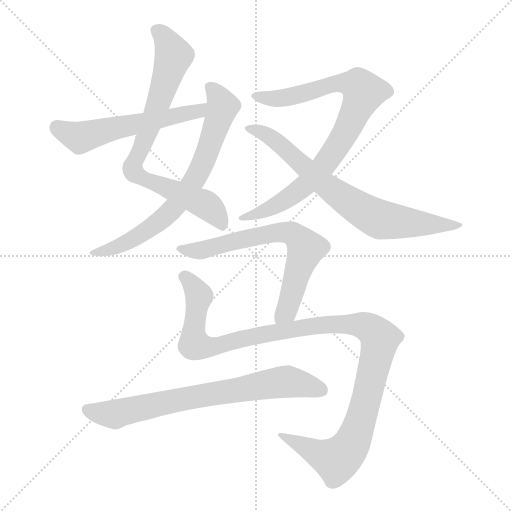
t = 0.00 s
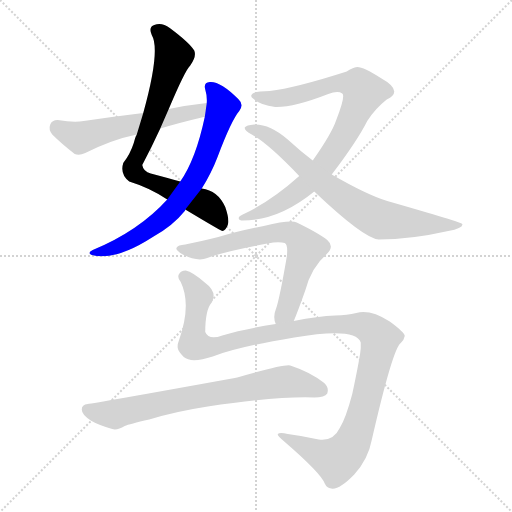
t = 1.49 s
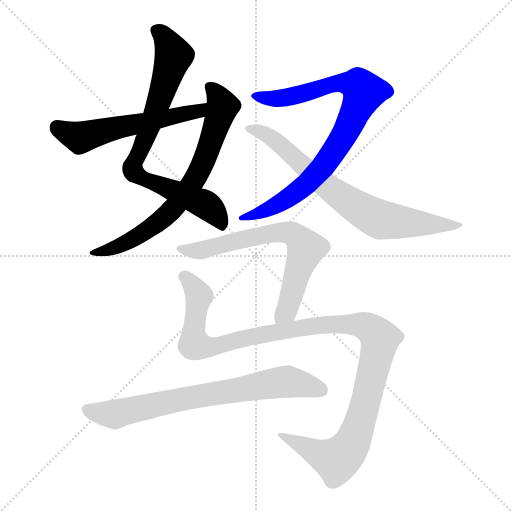
t = 2.98 s
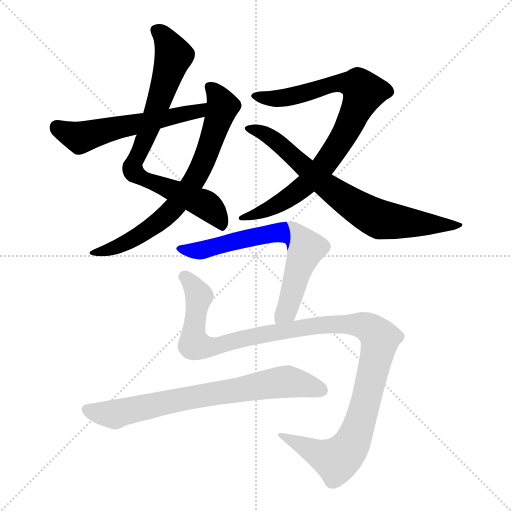
t = 4.46 s
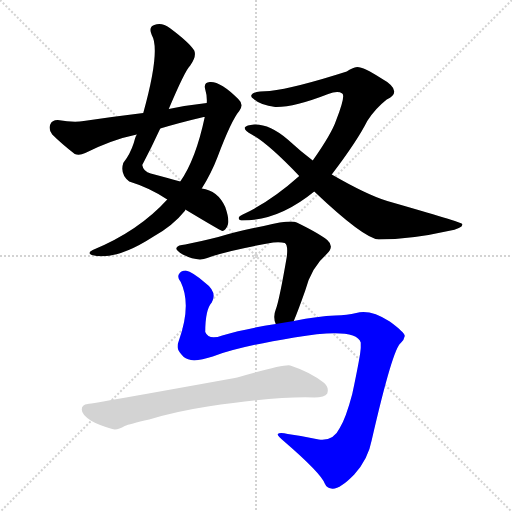
t = 5.95 s
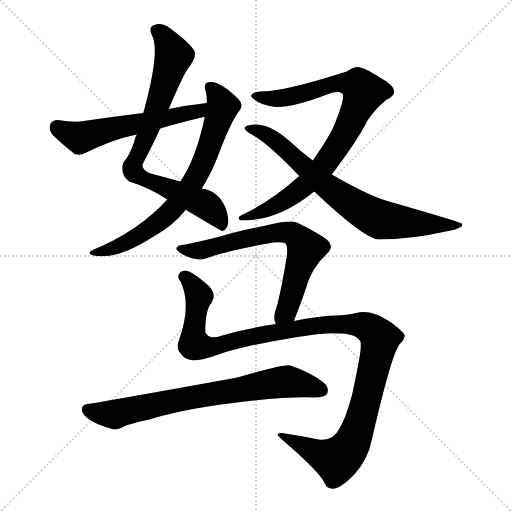
t = 7.44 s

The animated SVG that drew these frames (rendered in a browser with its animation timeline set to each time). Animation: 8 CSS @keyframes rules; one cycle of 7.44 s.

<svg version="1.1" viewBox="0 0 1024 1024" xmlns="http://www.w3.org/2000/svg">
  <g stroke="lightgray" stroke-dasharray="1,1" stroke-width="1" transform="scale(4, 4)">
    <line x1="0" y1="0" x2="256" y2="256"></line>
    <line x1="256" y1="0" x2="0" y2="256"></line>
    <line x1="128" y1="0" x2="128" y2="256"></line>
    <line x1="0" y1="128" x2="256" y2="128"></line>
  </g>
<g transform="scale(1, -1) translate(0, -900)">
   <style type="text/css">
    @keyframes keyframes0 {
      from {
       stroke: blue;
       stroke-dashoffset: 783;
       stroke-width: 128;
       }
       72% {
       animation-timing-function: step-end;
       stroke: blue;
       stroke-dashoffset: 0;
       stroke-width: 128;
       }
       to {
       stroke: black;
       stroke-width: 1024;
       }
       }
       #make-me-a-hanzi-animation-0 {
         animation: keyframes0 0.887207s both;
         animation-delay: 0.000000s;
         animation-timing-function: linear;
       }
    @keyframes keyframes1 {
      from {
       stroke: blue;
       stroke-dashoffset: 715;
       stroke-width: 128;
       }
       70% {
       animation-timing-function: step-end;
       stroke: blue;
       stroke-dashoffset: 0;
       stroke-width: 128;
       }
       to {
       stroke: black;
       stroke-width: 1024;
       }
       }
       #make-me-a-hanzi-animation-1 {
         animation: keyframes1 0.831868s both;
         animation-delay: 0.887207s;
         animation-timing-function: linear;
       }
    @keyframes keyframes2 {
      from {
       stroke: blue;
       stroke-dashoffset: 565;
       stroke-width: 128;
       }
       65% {
       animation-timing-function: step-end;
       stroke: blue;
       stroke-dashoffset: 0;
       stroke-width: 128;
       }
       to {
       stroke: black;
       stroke-width: 1024;
       }
       }
       #make-me-a-hanzi-animation-2 {
         animation: keyframes2 0.709798s both;
         animation-delay: 1.719076s;
         animation-timing-function: linear;
       }
    @keyframes keyframes3 {
      from {
       stroke: blue;
       stroke-dashoffset: 852;
       stroke-width: 128;
       }
       73% {
       animation-timing-function: step-end;
       stroke: blue;
       stroke-dashoffset: 0;
       stroke-width: 128;
       }
       to {
       stroke: black;
       stroke-width: 1024;
       }
       }
       #make-me-a-hanzi-animation-3 {
         animation: keyframes3 0.943359s both;
         animation-delay: 2.428874s;
         animation-timing-function: linear;
       }
    @keyframes keyframes4 {
      from {
       stroke: blue;
       stroke-dashoffset: 744;
       stroke-width: 128;
       }
       71% {
       animation-timing-function: step-end;
       stroke: blue;
       stroke-dashoffset: 0;
       stroke-width: 128;
       }
       to {
       stroke: black;
       stroke-width: 1024;
       }
       }
       #make-me-a-hanzi-animation-4 {
         animation: keyframes4 0.855469s both;
         animation-delay: 3.372233s;
         animation-timing-function: linear;
       }
    @keyframes keyframes5 {
      from {
       stroke: blue;
       stroke-dashoffset: 680;
       stroke-width: 128;
       }
       69% {
       animation-timing-function: step-end;
       stroke: blue;
       stroke-dashoffset: 0;
       stroke-width: 128;
       }
       to {
       stroke: black;
       stroke-width: 1024;
       }
       }
       #make-me-a-hanzi-animation-5 {
         animation: keyframes5 0.803385s both;
         animation-delay: 4.227702s;
         animation-timing-function: linear;
       }
    @keyframes keyframes6 {
      from {
       stroke: blue;
       stroke-dashoffset: 1172;
       stroke-width: 128;
       }
       79% {
       animation-timing-function: step-end;
       stroke: blue;
       stroke-dashoffset: 0;
       stroke-width: 128;
       }
       to {
       stroke: black;
       stroke-width: 1024;
       }
       }
       #make-me-a-hanzi-animation-6 {
         animation: keyframes6 1.203776s both;
         animation-delay: 5.031087s;
         animation-timing-function: linear;
       }
    @keyframes keyframes7 {
      from {
       stroke: blue;
       stroke-dashoffset: 734;
       stroke-width: 128;
       }
       70% {
       animation-timing-function: step-end;
       stroke: blue;
       stroke-dashoffset: 0;
       stroke-width: 128;
       }
       to {
       stroke: black;
       stroke-width: 1024;
       }
       }
       #make-me-a-hanzi-animation-7 {
         animation: keyframes7 0.847331s both;
         animation-delay: 6.234863s;
         animation-timing-function: linear;
       }
</style>
<path d="M 337.5 682.0 Q 370.5 760.0 380.5 769.0 Q 393.5 787.0 388.5 799.0 Q 378.5 815.0 339.5 844.0 Q 323.5 856.0 308.5 850.0 Q 296.5 846.0 303.5 830.0 Q 321.5 800.0 286.5 674.0 L 273.5 631.0 Q 269.5 624.0 267.5 614.0 Q 260.5 592.0 246.5 574.0 Q 239.5 552.0 258.5 537.0 Q 300.5 524.0 334.5 501.0 L 370.5 481.0 Q 440.5 439.0 444.5 438.0 Q 451.5 439.0 455.5 450.0 Q 459.5 460.0 450.5 486.0 Q 435.5 519.0 403.5 523.0 L 360.5 537.0 Q 335.5 544.0 301.5 553.0 Q 286.5 557.0 284.5 570.0 Q 303.5 606.0 320.5 643.0 L 337.5 682.0 Z" fill="lightgray"></path> 
<path d="M 334.5 501.0 Q 277.5 438.0 185.5 400.0 Q 173.5 394.0 183.5 390.0 Q 231.5 378.0 305.5 426.0 Q 345.5 448.0 369.5 478.0 Q 370.5 479.0 370.5 481.0 L 403.5 523.0 Q 422.5 553.0 435.5 587.0 Q 462.5 659.0 478.5 678.0 Q 488.5 691.0 476.5 702.0 Q 440.5 738.0 419.5 736.0 Q 406.5 735.0 410.5 721.0 Q 414.5 708.0 413.5 694.0 L 409.5 666.0 Q 391.5 581.0 360.5 537.0 L 334.5 501.0 Z" fill="lightgray"></path> 
<path d="M 413.5 694.0 Q 376.5 690.0 337.5 682.0 L 286.5 674.0 Q 228.5 667.0 167.5 658.0 Q 148.5 654.0 115.5 660.0 Q 103.5 660.0 100.5 651.0 Q 96.5 641.0 104.5 631.0 Q 122.5 613.0 149.5 592.0 Q 158.5 588.0 170.5 594.0 Q 224.5 621.0 273.5 631.0 L 320.5 643.0 Q 360.5 655.0 407.5 666.0 L 409.5 666.0 C 438.5 672.0 443.5 697.0 413.5 694.0 Z" fill="lightgray"></path> 
<path d="M 663.5 551.0 Q 714.5 618.0 734.5 658.0 Q 750.5 683.0 773.5 701.0 Q 788.5 708.0 788.5 717.0 Q 788.5 729.0 761.5 744.0 Q 727.5 766.0 714.5 766.0 Q 704.5 765.0 693.5 757.0 Q 590.5 724.0 539.5 718.0 Q 505.5 718.0 502.5 709.0 Q 501.5 706.0 507.5 702.0 Q 520.5 690.0 550.5 686.0 Q 587.5 685.0 656.5 712.0 Q 675.5 719.0 684.5 713.0 Q 691.5 709.0 672.5 660.0 Q 663.5 633.0 625.5 579.0 L 598.5 548.0 Q 541.5 497.0 485.5 471.0 Q 476.5 467.0 477.5 463.0 Q 478.5 459.0 485.5 459.0 Q 557.5 459.0 628.5 517.0 L 663.5 551.0 Z" fill="lightgray"></path> 
<path d="M 628.5 517.0 Q 727.5 423.0 757.5 421.0 Q 821.5 421.0 896.5 438.0 Q 927.5 444.0 924.5 452.0 Q 924.5 455.0 774.5 498.0 Q 734.5 510.0 663.5 551.0 L 625.5 579.0 Q 600.5 598.0 575.5 621.0 Q 539.5 652.0 508.5 651.0 Q 492.5 650.0 489.5 645.0 Q 488.5 639.0 503.5 631.0 Q 536.5 613.0 598.5 548.0 L 628.5 517.0 Z" fill="lightgray"></path> 
<path d="M 587.5 258.0 Q 594.5 274.0 610.5 319.0 Q 622.5 365.0 653.5 392.0 Q 669.5 407.0 654.5 420.0 Q 638.5 433.0 593.5 455.0 Q 581.5 461.0 527.5 448.0 Q 476.5 438.0 436.5 426.0 Q 396.5 416.0 370.5 411.0 Q 355.5 410.0 353.5 405.0 Q 349.5 401.0 365.5 391.0 Q 395.5 376.0 414.5 384.0 Q 454.5 399.0 546.5 415.0 Q 562.5 416.0 569.5 414.0 Q 576.5 410.0 573.5 386.0 Q 558.5 299.0 551.5 281.0 Q 545.5 266.0 551.5 252.0 C 557.5 223.0 576.5 230.0 587.5 258.0 Z" fill="lightgray"></path> 
<path d="M 551.5 252.0 Q 487.5 242.0 444.5 229.0 Q 417.5 219.0 410.5 236.0 Q 410.5 281.0 423.5 295.0 Q 435.5 316.0 409.5 335.0 Q 385.5 356.0 371.5 359.0 Q 361.5 359.0 357.5 351.0 Q 354.5 344.0 361.5 336.0 Q 383.5 290.0 357.5 218.0 Q 354.5 211.0 355.5 204.0 Q 356.5 197.0 367.5 186.0 Q 382.5 173.0 425.5 187.0 Q 473.5 206.0 588.5 225.0 Q 711.5 246.0 721.5 215.0 Q 721.5 212.0 721.5 207.0 Q 722.5 197.0 704.5 112.0 Q 691.5 63.0 679.5 44.0 Q 666.5 17.0 637.5 21.0 Q 606.5 28.0 575.5 32.0 Q 559.5 36.0 555.5 32.0 Q 554.5 28.0 568.5 17.0 Q 641.5 -46.0 649.5 -67.0 Q 653.5 -76.0 662.5 -77.0 Q 678.5 -80.0 708.5 -49.0 Q 736.5 -18.0 743.5 20.0 Q 785.5 203.0 801.5 214.0 Q 808.5 221.0 809.5 228.0 Q 809.5 235.0 779.5 257.0 Q 740.5 282.0 712.5 274.0 Q 694.5 270.0 670.5 269.0 Q 636.5 268.0 587.5 258.0 L 551.5 252.0 Z" fill="lightgray"></path> 
<path d="M 415.5 87.0 Q 559.5 108.0 628.5 105.0 Q 649.5 105.0 654.5 113.0 Q 658.5 125.0 648.5 134.0 Q 620.5 156.0 580.5 169.0 Q 568.5 172.0 474.5 145.0 Q 471.5 145.0 469.5 144.0 Q 187.5 93.0 175.5 92.0 Q 163.5 91.0 163.5 81.0 Q 163.5 71.0 181.5 59.0 Q 196.5 50.0 224.5 42.0 Q 234.5 39.0 249.5 48.0 Q 258.5 52.0 298.5 61.0 Q 350.5 77.0 415.5 87.0 Z" fill="lightgray"></path> 
      <clipPath id="make-me-a-hanzi-clip-0">
      <path d="M 337.5 682.0 Q 370.5 760.0 380.5 769.0 Q 393.5 787.0 388.5 799.0 Q 378.5 815.0 339.5 844.0 Q 323.5 856.0 308.5 850.0 Q 296.5 846.0 303.5 830.0 Q 321.5 800.0 286.5 674.0 L 273.5 631.0 Q 269.5 624.0 267.5 614.0 Q 260.5 592.0 246.5 574.0 Q 239.5 552.0 258.5 537.0 Q 300.5 524.0 334.5 501.0 L 370.5 481.0 Q 440.5 439.0 444.5 438.0 Q 451.5 439.0 455.5 450.0 Q 459.5 460.0 450.5 486.0 Q 435.5 519.0 403.5 523.0 L 360.5 537.0 Q 335.5 544.0 301.5 553.0 Q 286.5 557.0 284.5 570.0 Q 303.5 606.0 320.5 643.0 L 337.5 682.0 Z" fill="lightgray"></path>
      </clipPath>
      <path clip-path="url(#make-me-a-hanzi-clip-0)" d="M 312.5 838.0 L 324.5 832.0 L 347.5 789.0 L 309.5 671.0 L 265.5 560.0 L 297.5 537.0 L 410.5 491.0 L 431.5 472.0 L 445.5 444.0 " fill="none" id="make-me-a-hanzi-animation-0" stroke-dasharray="655 1310" stroke-linecap="round"></path>

      <clipPath id="make-me-a-hanzi-clip-1">
      <path d="M 334.5 501.0 Q 277.5 438.0 185.5 400.0 Q 173.5 394.0 183.5 390.0 Q 231.5 378.0 305.5 426.0 Q 345.5 448.0 369.5 478.0 Q 370.5 479.0 370.5 481.0 L 403.5 523.0 Q 422.5 553.0 435.5 587.0 Q 462.5 659.0 478.5 678.0 Q 488.5 691.0 476.5 702.0 Q 440.5 738.0 419.5 736.0 Q 406.5 735.0 410.5 721.0 Q 414.5 708.0 413.5 694.0 L 409.5 666.0 Q 391.5 581.0 360.5 537.0 L 334.5 501.0 Z" fill="lightgray"></path>
      </clipPath>
      <path clip-path="url(#make-me-a-hanzi-clip-1)" d="M 418.5 726.0 L 434.5 711.0 L 445.5 687.0 L 407.5 576.0 L 388.5 540.0 L 349.5 486.0 L 302.5 445.0 L 241.5 409.0 L 190.5 394.0 " fill="none" id="make-me-a-hanzi-animation-1" stroke-dasharray="587 1174" stroke-linecap="round"></path>

      <clipPath id="make-me-a-hanzi-clip-2">
      <path d="M 413.5 694.0 Q 376.5 690.0 337.5 682.0 L 286.5 674.0 Q 228.5 667.0 167.5 658.0 Q 148.5 654.0 115.5 660.0 Q 103.5 660.0 100.5 651.0 Q 96.5 641.0 104.5 631.0 Q 122.5 613.0 149.5 592.0 Q 158.5 588.0 170.5 594.0 Q 224.5 621.0 273.5 631.0 L 320.5 643.0 Q 360.5 655.0 407.5 666.0 L 409.5 666.0 C 438.5 672.0 443.5 697.0 413.5 694.0 Z" fill="lightgray"></path>
      </clipPath>
      <path clip-path="url(#make-me-a-hanzi-clip-2)" d="M 113.5 646.0 L 159.5 624.0 L 223.5 643.0 L 396.5 677.0 L 406.5 688.0 " fill="none" id="make-me-a-hanzi-animation-2" stroke-dasharray="437 874" stroke-linecap="round"></path>

      <clipPath id="make-me-a-hanzi-clip-3">
      <path d="M 663.5 551.0 Q 714.5 618.0 734.5 658.0 Q 750.5 683.0 773.5 701.0 Q 788.5 708.0 788.5 717.0 Q 788.5 729.0 761.5 744.0 Q 727.5 766.0 714.5 766.0 Q 704.5 765.0 693.5 757.0 Q 590.5 724.0 539.5 718.0 Q 505.5 718.0 502.5 709.0 Q 501.5 706.0 507.5 702.0 Q 520.5 690.0 550.5 686.0 Q 587.5 685.0 656.5 712.0 Q 675.5 719.0 684.5 713.0 Q 691.5 709.0 672.5 660.0 Q 663.5 633.0 625.5 579.0 L 598.5 548.0 Q 541.5 497.0 485.5 471.0 Q 476.5 467.0 477.5 463.0 Q 478.5 459.0 485.5 459.0 Q 557.5 459.0 628.5 517.0 L 663.5 551.0 Z" fill="lightgray"></path>
      </clipPath>
      <path clip-path="url(#make-me-a-hanzi-clip-3)" d="M 508.5 708.0 L 566.5 704.0 L 689.5 735.0 L 715.5 730.0 L 727.5 716.0 L 678.5 613.0 L 626.5 545.0 L 557.5 492.0 L 506.5 469.0 L 483.5 465.0 " fill="none" id="make-me-a-hanzi-animation-3" stroke-dasharray="724 1448" stroke-linecap="round"></path>

      <clipPath id="make-me-a-hanzi-clip-4">
      <path d="M 628.5 517.0 Q 727.5 423.0 757.5 421.0 Q 821.5 421.0 896.5 438.0 Q 927.5 444.0 924.5 452.0 Q 924.5 455.0 774.5 498.0 Q 734.5 510.0 663.5 551.0 L 625.5 579.0 Q 600.5 598.0 575.5 621.0 Q 539.5 652.0 508.5 651.0 Q 492.5 650.0 489.5 645.0 Q 488.5 639.0 503.5 631.0 Q 536.5 613.0 598.5 548.0 L 628.5 517.0 Z" fill="lightgray"></path>
      </clipPath>
      <path clip-path="url(#make-me-a-hanzi-clip-4)" d="M 494.5 644.0 L 545.5 623.0 L 653.5 526.0 L 757.5 462.0 L 906.5 446.0 L 921.5 449.0 " fill="none" id="make-me-a-hanzi-animation-4" stroke-dasharray="616 1232" stroke-linecap="round"></path>

      <clipPath id="make-me-a-hanzi-clip-5">
      <path d="M 587.5 258.0 Q 594.5 274.0 610.5 319.0 Q 622.5 365.0 653.5 392.0 Q 669.5 407.0 654.5 420.0 Q 638.5 433.0 593.5 455.0 Q 581.5 461.0 527.5 448.0 Q 476.5 438.0 436.5 426.0 Q 396.5 416.0 370.5 411.0 Q 355.5 410.0 353.5 405.0 Q 349.5 401.0 365.5 391.0 Q 395.5 376.0 414.5 384.0 Q 454.5 399.0 546.5 415.0 Q 562.5 416.0 569.5 414.0 Q 576.5 410.0 573.5 386.0 Q 558.5 299.0 551.5 281.0 Q 545.5 266.0 551.5 252.0 C 557.5 223.0 576.5 230.0 587.5 258.0 Z" fill="lightgray"></path>
      </clipPath>
      <path clip-path="url(#make-me-a-hanzi-clip-5)" d="M 359.5 403.0 L 405.5 400.0 L 558.5 436.0 L 590.5 429.0 L 611.5 401.0 L 572.5 277.0 L 556.5 260.0 " fill="none" id="make-me-a-hanzi-animation-5" stroke-dasharray="552 1104" stroke-linecap="round"></path>

      <clipPath id="make-me-a-hanzi-clip-6">
      <path d="M 551.5 252.0 Q 487.5 242.0 444.5 229.0 Q 417.5 219.0 410.5 236.0 Q 410.5 281.0 423.5 295.0 Q 435.5 316.0 409.5 335.0 Q 385.5 356.0 371.5 359.0 Q 361.5 359.0 357.5 351.0 Q 354.5 344.0 361.5 336.0 Q 383.5 290.0 357.5 218.0 Q 354.5 211.0 355.5 204.0 Q 356.5 197.0 367.5 186.0 Q 382.5 173.0 425.5 187.0 Q 473.5 206.0 588.5 225.0 Q 711.5 246.0 721.5 215.0 Q 721.5 212.0 721.5 207.0 Q 722.5 197.0 704.5 112.0 Q 691.5 63.0 679.5 44.0 Q 666.5 17.0 637.5 21.0 Q 606.5 28.0 575.5 32.0 Q 559.5 36.0 555.5 32.0 Q 554.5 28.0 568.5 17.0 Q 641.5 -46.0 649.5 -67.0 Q 653.5 -76.0 662.5 -77.0 Q 678.5 -80.0 708.5 -49.0 Q 736.5 -18.0 743.5 20.0 Q 785.5 203.0 801.5 214.0 Q 808.5 221.0 809.5 228.0 Q 809.5 235.0 779.5 257.0 Q 740.5 282.0 712.5 274.0 Q 694.5 270.0 670.5 269.0 Q 636.5 268.0 587.5 258.0 L 551.5 252.0 Z" fill="lightgray"></path>
      </clipPath>
      <path clip-path="url(#make-me-a-hanzi-clip-6)" d="M 368.5 346.0 L 397.5 310.0 L 386.5 239.0 L 387.5 218.0 L 394.5 209.0 L 423.5 206.0 L 511.5 229.0 L 653.5 251.0 L 722.5 250.0 L 754.5 231.0 L 757.5 209.0 L 724.5 67.0 L 696.5 1.0 L 672.5 -20.0 L 559.5 30.0 " fill="none" id="make-me-a-hanzi-animation-6" stroke-dasharray="1044 2088" stroke-linecap="round"></path>

      <clipPath id="make-me-a-hanzi-clip-7">
      <path d="M 415.5 87.0 Q 559.5 108.0 628.5 105.0 Q 649.5 105.0 654.5 113.0 Q 658.5 125.0 648.5 134.0 Q 620.5 156.0 580.5 169.0 Q 568.5 172.0 474.5 145.0 Q 471.5 145.0 469.5 144.0 Q 187.5 93.0 175.5 92.0 Q 163.5 91.0 163.5 81.0 Q 163.5 71.0 181.5 59.0 Q 196.5 50.0 224.5 42.0 Q 234.5 39.0 249.5 48.0 Q 258.5 52.0 298.5 61.0 Q 350.5 77.0 415.5 87.0 Z" fill="lightgray"></path>
      </clipPath>
      <path clip-path="url(#make-me-a-hanzi-clip-7)" d="M 174.5 81.0 L 230.5 71.0 L 378.5 106.0 L 566.5 136.0 L 643.5 119.0 " fill="none" id="make-me-a-hanzi-animation-7" stroke-dasharray="606 1212" stroke-linecap="round"></path>

</g>
</svg>
